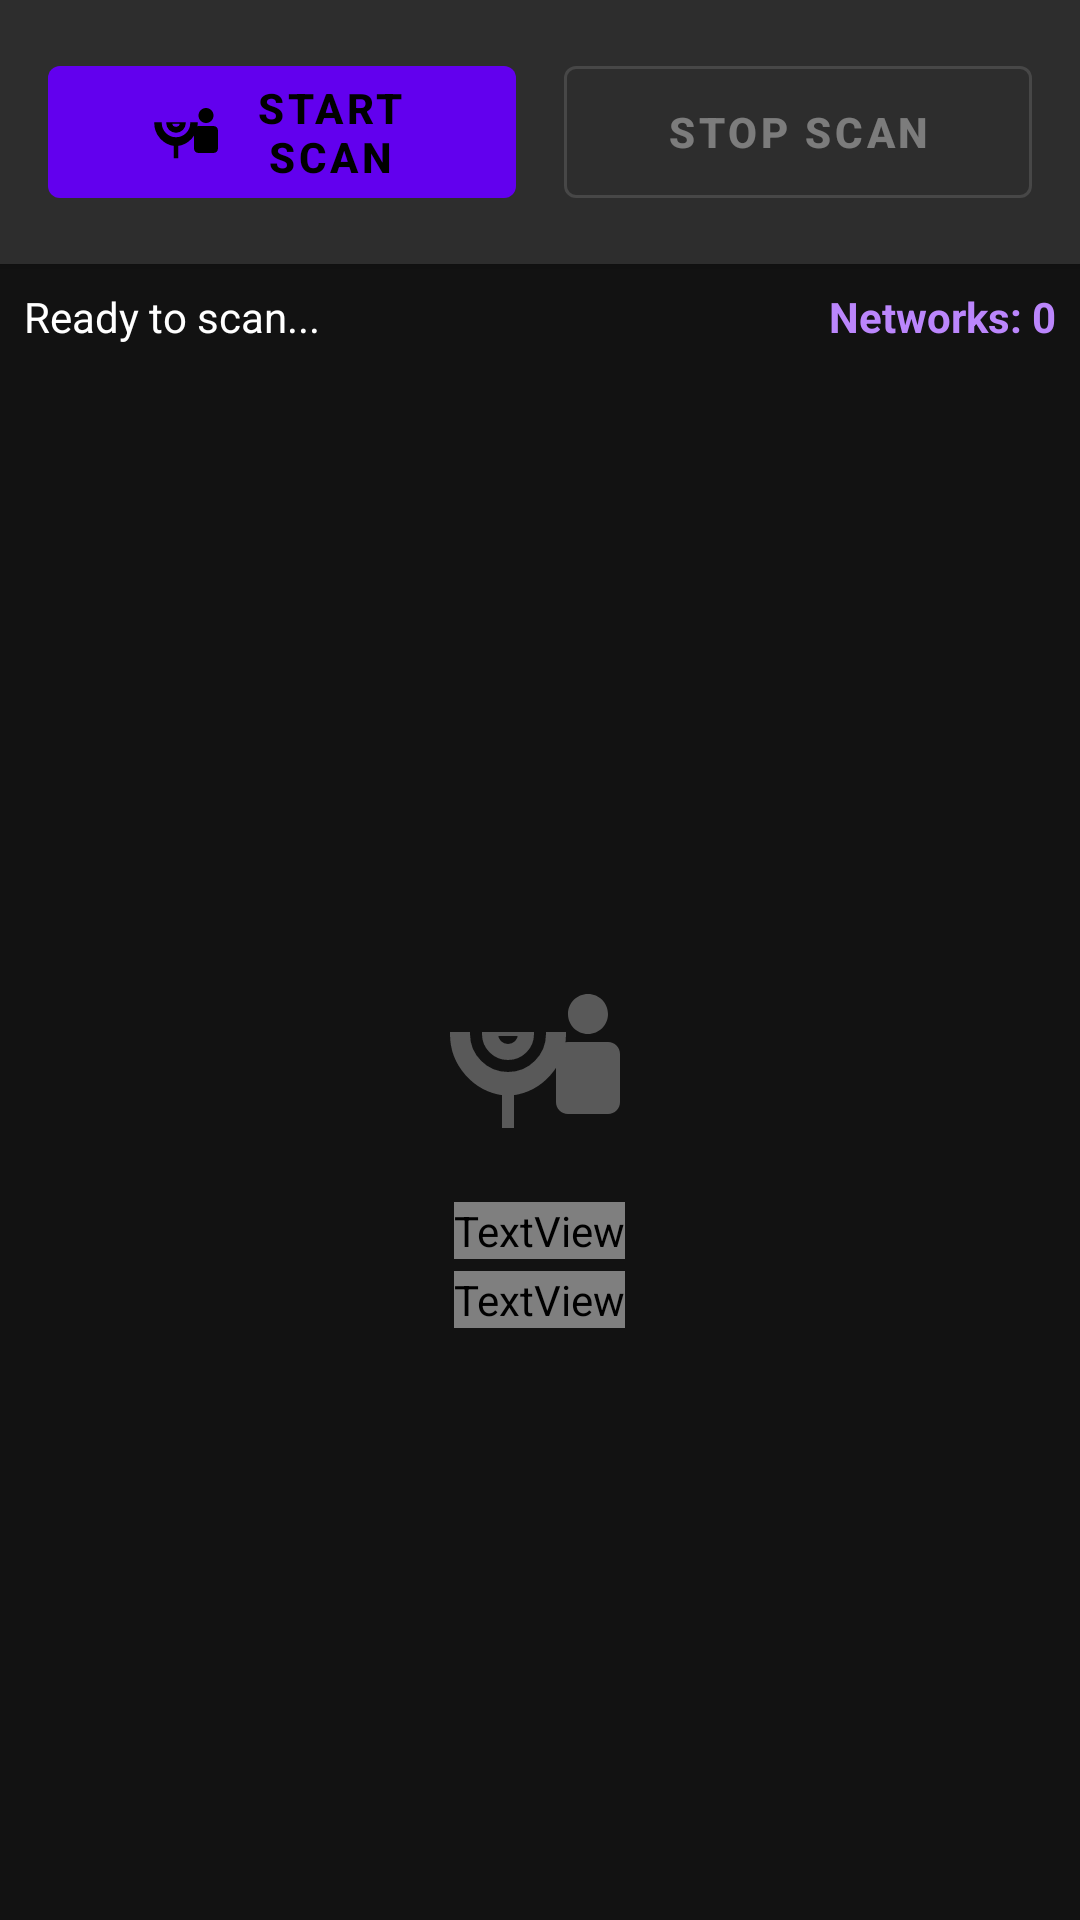

Write the Android layout XML for this screen, with the resource values it uses.
<!-- AndroidManifest.xml: application theme Theme.WlanScanner -->
<!-- res/layout/fragment_scan.xml -->
<?xml version="1.0" encoding="utf-8"?>
<androidx.constraintlayout.widget.ConstraintLayout 
    xmlns:android="http://schemas.android.com/apk/res/android"
    xmlns:app="http://schemas.android.com/apk/res-auto"
    xmlns:tools="http://schemas.android.com/tools"
    android:layout_width="match_parent"
    android:layout_height="match_parent"
    tools:context=".fragments.ScanFragment">

    
    <com.google.android.material.card.MaterialCardView
        android:id="@+id/cardScanControl"
        android:layout_width="match_parent"
        android:layout_height="wrap_content"
        app:cardCornerRadius="0dp"
        app:cardElevation="2dp"
        app:layout_constraintTop_toTopOf="parent"
        app:layout_constraintStart_toStartOf="parent"
        app:layout_constraintEnd_toEndOf="parent">

        <LinearLayout
            android:layout_width="match_parent"
            android:layout_height="wrap_content"
            android:orientation="horizontal"
            android:padding="16dp"
            android:gravity="center_vertical">

            <com.google.android.material.button.MaterialButton
                android:id="@+id/btnStartScan"
                android:layout_width="0dp"
                android:layout_height="56dp"
                android:layout_weight="1"
                android:layout_marginEnd="8dp"
                android:text="START SCAN"
                android:textSize="14sp"
                android:textStyle="bold"
                app:backgroundTint="@color/purple_500"
                app:icon="@drawable/ic_wifi"
                app:iconGravity="textStart" />

            <com.google.android.material.button.MaterialButton
                android:id="@+id/btnStopScan"
                android:layout_width="0dp"
                android:layout_height="56dp"
                android:layout_weight="1"
                android:layout_marginStart="8dp"
                android:text="STOP SCAN"
                android:textSize="14sp"
                android:textStyle="bold"
                android:enabled="false"
                style="?attr/materialButtonOutlinedStyle" />

        </LinearLayout>
    </com.google.android.material.card.MaterialCardView>

    
    <LinearLayout
        android:id="@+id/layoutScanStatus"
        android:layout_width="match_parent"
        android:layout_height="wrap_content"
        android:orientation="horizontal"
        android:padding="8dp"
        app:layout_constraintTop_toBottomOf="@id/cardScanControl"
        app:layout_constraintStart_toStartOf="parent"
        app:layout_constraintEnd_toEndOf="parent">

        <TextView
            android:id="@+id/tvScanStatus"
            android:layout_width="0dp"
            android:layout_height="wrap_content"
            android:layout_weight="1"
            android:text="Ready to scan..."
            android:textSize="14sp"
            android:textColor="?attr/colorOnSurface" />

        <TextView
            android:id="@+id/tvNetworkCount"
            android:layout_width="wrap_content"
            android:layout_height="wrap_content"
            android:text="Networks: 0"
            android:textSize="14sp"
            android:textStyle="bold"
            android:textColor="?attr/colorPrimary" />

    </LinearLayout>

    
    <androidx.recyclerview.widget.RecyclerView
        android:id="@+id/recyclerViewNetworks"
        android:layout_width="match_parent"
        android:layout_height="0dp"
        app:layout_constraintTop_toBottomOf="@id/layoutScanStatus"
        app:layout_constraintBottom_toBottomOf="parent"
        app:layout_constraintStart_toStartOf="parent"
        app:layout_constraintEnd_toEndOf="parent"
        tools:listitem="@layout/item_network" />

    
    <LinearLayout
        android:id="@+id/layoutEmptyState"
        android:layout_width="wrap_content"
        android:layout_height="wrap_content"
        android:orientation="vertical"
        android:gravity="center"
        android:visibility="visible"
        app:layout_constraintTop_toTopOf="@id/recyclerViewNetworks"
        app:layout_constraintBottom_toBottomOf="@id/recyclerViewNetworks"
        app:layout_constraintStart_toStartOf="parent"
        app:layout_constraintEnd_toEndOf="parent">

        <ImageView
            android:layout_width="64dp"
            android:layout_height="64dp"
            android:src="@drawable/ic_wifi"
            android:alpha="0.3"
            android:layout_marginBottom="16dp" />

        <TextView
            android:layout_width="wrap_content"
            android:layout_height="wrap_content"
            android:text="No networks detected"
            android:textSize="16sp"
            android:textColor="?attr/colorOnSurfaceVariant"
            android:gravity="center" />

        <TextView
            android:layout_width="wrap_content"
            android:layout_height="wrap_content"
            android:text="Tap START SCAN to begin"
            android:textSize="14sp"
            android:textColor="?attr/colorOnSurfaceVariant"
            android:layout_marginTop="4dp"
            android:gravity="center" />

    </LinearLayout>

</androidx.constraintlayout.widget.ConstraintLayout>
<!-- res/layout/item_network.xml (included above) -->
<?xml version="1.0" encoding="utf-8"?>
<com.google.android.material.card.MaterialCardView 
    xmlns:android="http://schemas.android.com/apk/res/android"
    xmlns:app="http://schemas.android.com/apk/res-auto"
    xmlns:tools="http://schemas.android.com/tools"
    android:layout_width="match_parent"
    android:layout_height="wrap_content"
    android:layout_margin="2dp"
    app:cardCornerRadius="0dp"
    app:cardElevation="1dp">

    <androidx.constraintlayout.widget.ConstraintLayout
        android:layout_width="match_parent"
        android:layout_height="wrap_content"
        android:padding="8dp">

        
        <ImageView
            android:id="@+id/ivWifiIcon"
            android:layout_width="24dp"
            android:layout_height="24dp"
            android:src="@drawable/ic_wifi"
            android:layout_marginEnd="12dp"
            app:layout_constraintTop_toTopOf="parent"
            app:layout_constraintStart_toStartOf="parent"
            app:tint="?attr/colorPrimary" />

        
        <TextView
            android:id="@+id/tvSSID"
            android:layout_width="0dp"
            android:layout_height="wrap_content"
            android:layout_marginEnd="8dp"
            android:text="Network SSID"
            android:textSize="16sp"
            android:textStyle="bold"
            android:textColor="?attr/colorOnSurface"
            android:maxLines="1"
            android:ellipsize="end"
            app:layout_constraintTop_toTopOf="@id/ivWifiIcon"
            app:layout_constraintStart_toEndOf="@id/ivWifiIcon"
            app:layout_constraintEnd_toStartOf="@id/tvSignalLevel"
            tools:text="MyWiFiNetwork" />

        
        <TextView
            android:id="@+id/tvSignalLevel"
            android:layout_width="wrap_content"
            android:layout_height="wrap_content"
            android:text="-45 dBm"
            android:textSize="14sp"
            android:textStyle="bold"
            android:textColor="?attr/colorPrimary"
            app:layout_constraintTop_toTopOf="@id/tvSSID"
            app:layout_constraintEnd_toEndOf="parent"
            tools:text="-45 dBm" />

        
        <TextView
            android:id="@+id/tvBSSID"
            android:layout_width="0dp"
            android:layout_height="wrap_content"
            android:layout_marginTop="4dp"
            android:layout_marginEnd="8dp"
            android:text="AA:BB:CC:DD:EE:FF"
            android:textSize="14sp"
            android:textColor="?attr/colorOnSurfaceVariant"
            android:fontFamily="monospace"
            app:layout_constraintTop_toBottomOf="@id/tvSSID"
            app:layout_constraintStart_toEndOf="@id/ivWifiIcon"
            app:layout_constraintEnd_toStartOf="@id/tvSecurity"
            tools:text="AA:BB:CC:DD:EE:FF" />

        
        <TextView
            android:id="@+id/tvSecurity"
            android:layout_width="wrap_content"
            android:layout_height="wrap_content"
            android:text="WPA2"
            android:textSize="12sp"
            android:textStyle="bold"
            android:textColor="?attr/colorOnSurfaceVariant"
            app:layout_constraintTop_toTopOf="@id/tvBSSID"
            app:layout_constraintEnd_toEndOf="parent"
            tools:text="WPA2" />

    </androidx.constraintlayout.widget.ConstraintLayout>

</com.google.android.material.card.MaterialCardView>
<!-- resources referenced by this layout -->
<resources>
  <color name="purple_500">#FF6200EE</color>
  <!-- drawable ic_wifi (drawable) -->
  <vector xmlns:android="http://schemas.android.com/apk/res/android"
      android:width="24dp"
      android:height="24dp"
      android:viewportWidth="24"
      android:viewportHeight="24"
      android:tint="?attr/colorOnSurface">
    <path
        android:fillColor="@android:color/white"
        android:pathData="M1,9l2,0c0,2.76 2.24,5 5,5s5,-2.24 5,-5l2,0c0,3.81 -2.85,6.97 -6.5,7.43L8.5,20.5L7.5,20.5L7.5,16.43C3.85,15.97 1,12.81 1,9zM5,9c0,1.66 1.34,3 3,3s3,-1.34 3,-3L5,9zM9.5,9c0,0.83 -0.67,1.5 -1.5,1.5S6.5,9.83 6.5,9L9.5,9z"
        android:strokeWidth="0.5"
        android:strokeColor="@android:color/black"/>
    <path
        android:fillColor="@android:color/white"
        android:pathData="M15.5,6.5C15.5,5.12 16.62,4 18,4s2.5,1.12 2.5,2.5S19.38,9 18,9s-2.5,-1.12 -2.5,-2.5zM20.5,10c0.83,0 1.5,0.67 1.5,1.5v6c0,0.83 -0.67,1.5 -1.5,1.5h-5c-0.83,0 -1.5,-0.67 -1.5,-1.5v-6c0,-0.83 0.67,-1.5 1.5,-1.5H20.5z"/>
  </vector>
  <style name="Theme.WlanScanner" parent="Theme.MaterialComponents.DayNight.NoActionBar">
          
          <item name="colorPrimary">@color/primary_color</item>
          <item name="colorPrimaryVariant">@color/primary_variant</item>
          <item name="colorOnPrimary">@color/black</item>
          
          <item name="colorSecondary">@color/secondary_color</item>
          <item name="colorSecondaryVariant">@color/secondary_variant</item>
          <item name="colorOnSecondary">@color/black</item>
          
          <item name="colorError">@color/error_color</item>
          <item name="colorOnError">@color/white</item>
          
          <item name="colorSurface">@color/background_card</item>
          <item name="colorOnSurface">@color/text_primary</item>
          
          <item name="android:colorBackground">@color/background_primary</item>
          <item name="colorOnBackground">@color/text_primary</item>
          
          <item name="android:statusBarColor" tools:targetApi="l">@color/background_primary</item>
          <item name="android:windowLightStatusBar" tools:targetApi="m">false</item>
          
          <item name="android:forceDarkAllowed" tools:targetApi="q">false</item>
      </style>
  <color name="primary_color">#BB86FC</color>
  <color name="primary_variant">#3700B3</color>
  <color name="black">#FF000000</color>
  <color name="secondary_color">#03DAC6</color>
  <color name="secondary_variant">#018786</color>
  <color name="error_color">#CF6679</color>
  <color name="white">#FFFFFFFF</color>
  <color name="background_card">#2D2D2D</color>
  <color name="text_primary">#FFFFFF</color>
  <color name="background_primary">#121212</color>
</resources>
